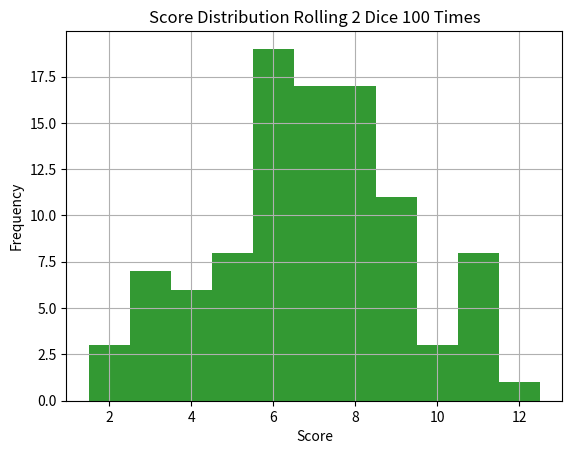
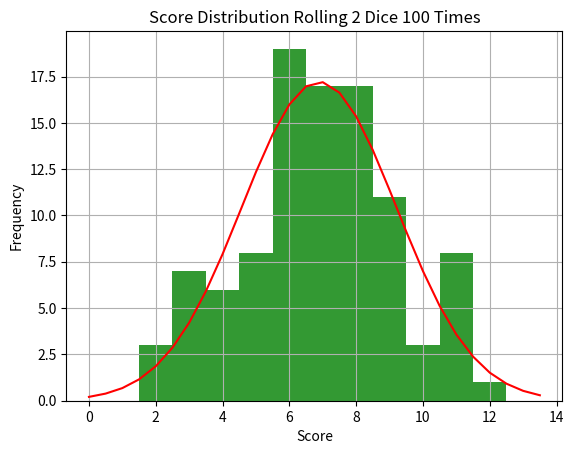

These figures' Python source, in order:
import matplotlib.pyplot as plt
import numpy as np
import math

# set values for n and t
n = 2
t = 100

# Generate psuedo-random data
score_low = n
score_high = 6*n
rng = np.random.default_rng()
total_scores = []
for roll in range(t):
    dice_scores = rng.integers(low=1, high=7, size=n)
    total_scores.append(int(dice_scores.sum()))

# Peint the first few values in total_scores
print(total_scores[0:10])

# Create a customized histogram
plt.hist(total_scores, bins = np.arange(score_low - 0.5, score_high + 1.5, 1), alpha=0.8, color='green')
plt.title(f'Score Distribution Rolling {n} Dice {t} Times')
plt.xlabel("Score")
plt.ylabel("Frequency")
plt.grid(True)
plt.show()

# This code repeats the histogram but also plots the theoretical
# normal distribution that would model the data

ts = np.array(total_scores)
m = ts.mean()
s = ts.std(ddof=1)
x = np.arange(n-2, 6*n+2, 0.5)
y = np.exp(-0.5*((x-m)/s)**2)/(s*math.sqrt(2*math.pi))*t
plt.plot(x, y, color='r')
plt.hist(total_scores, bins = np.arange(score_low - 0.5, score_high + 1.5, 1), alpha=0.8, color='green')
plt.title(f'Score Distribution Rolling {n} Dice {t} Times')
plt.xlabel("Score")
plt.ylabel("Frequency")
plt.grid(True)
plt.show()

## Calculating Probabilities
import scipy.stats as stats

lower_score = 10
upper_score = 25

# probability score is between lower_score and upper_score based on our simulation
in_range_count = len(np.where((lower_score < ts) & (ts < upper_score))[0])
in_range_count
total_count = t
print("Probability based on experimental data:")
print(f"Probability score is between {lower_score} and {upper_score} exclusive is {in_range_count/total_count:.3f}")
print()

# Now estimate probability with normal distribution (using a continuity correct)
prob = stats.norm.cdf(x=upper_score-0.5, loc=m, scale = s) - stats.norm.cdf(x=lower_score+0.5, loc=m, scale = s)
print("Probability based on normal distribution:")
print(f"Probability score is between {lower_score} and {upper_score} exclusive is {prob:.3f}")
print()
